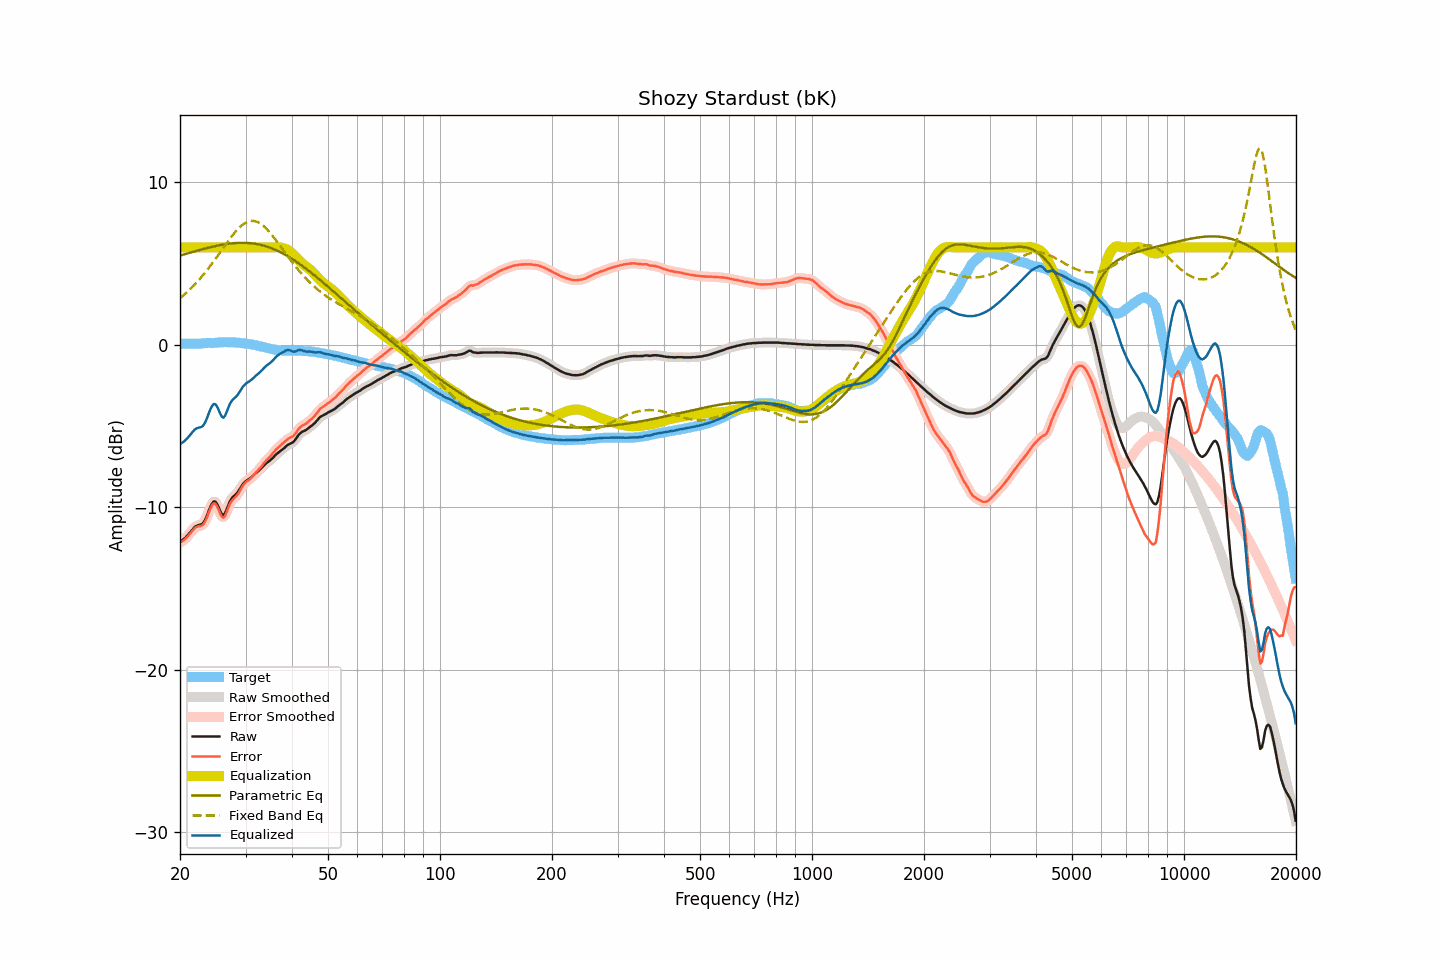

Values plotted in this chart, from the file beside it:
frequency, raw, smoothed, error, error_smoothed, equalization, parametric_eq, fixed_band_eq, equalized_raw, equalized_smoothed, target
20.00, -12.12, -12.11, -12.19, -12.18, 6.00, 5.50, 2.87, -6.12, -6.11, 0.07
20.20, -12.05, -12.06, -12.12, -12.12, 6.00, 5.53, 2.95, -6.05, -6.06, 0.07
20.40, -11.98, -11.99, -12.05, -12.05, 6.00, 5.55, 3.04, -5.98, -5.99, 0.07
20.61, -11.91, -11.90, -11.98, -11.97, 6.00, 5.58, 3.12, -5.91, -5.90, 0.07
20.81, -11.81, -11.81, -11.88, -11.88, 6.00, 5.61, 3.21, -5.81, -5.81, 0.07
21.02, -11.70, -11.70, -11.77, -11.77, 6.00, 5.64, 3.30, -5.70, -5.70, 0.07
21.23, -11.58, -11.58, -11.65, -11.65, 6.00, 5.67, 3.40, -5.58, -5.58, 0.07
21.44, -11.46, -11.46, -11.52, -11.52, 6.00, 5.70, 3.50, -5.46, -5.46, 0.07
21.66, -11.34, -11.34, -11.41, -11.40, 6.00, 5.72, 3.59, -5.34, -5.34, 0.07
21.87, -11.23, -11.24, -11.30, -11.30, 6.00, 5.75, 3.70, -5.23, -5.24, 0.07
22.09, -11.16, -11.16, -11.23, -11.23, 6.00, 5.78, 3.80, -5.16, -5.16, 0.07
22.31, -11.12, -11.12, -11.19, -11.19, 6.00, 5.81, 3.91, -5.12, -5.12, 0.07
22.54, -11.09, -11.10, -11.16, -11.17, 6.00, 5.83, 4.02, -5.09, -5.10, 0.07
22.76, -11.07, -11.07, -11.15, -11.15, 6.00, 5.86, 4.14, -5.07, -5.07, 0.08
22.99, -11.02, -11.00, -11.11, -11.09, 6.00, 5.89, 4.25, -5.02, -5.00, 0.09
23.22, -10.89, -10.89, -10.99, -10.98, 6.00, 5.91, 4.37, -4.89, -4.89, 0.10
23.45, -10.70, -10.70, -10.80, -10.80, 6.00, 5.94, 4.50, -4.70, -4.70, 0.11
23.69, -10.46, -10.45, -10.58, -10.57, 6.00, 5.96, 4.62, -4.46, -4.45, 0.12
23.92, -10.19, -10.19, -10.30, -10.31, 6.00, 5.99, 4.75, -4.19, -4.19, 0.12
24.16, -9.95, -9.95, -10.06, -10.06, 6.00, 6.01, 4.88, -3.95, -3.95, 0.12
24.40, -9.76, -9.75, -9.86, -9.87, 6.00, 6.04, 5.01, -3.76, -3.75, 0.11
24.65, -9.64, -9.66, -9.76, -9.77, 6.00, 6.06, 5.15, -3.64, -3.66, 0.12
24.89, -9.65, -9.67, -9.78, -9.79, 6.00, 6.08, 5.28, -3.65, -3.67, 0.13
25.14, -9.79, -9.80, -9.93, -9.93, 6.00, 6.10, 5.42, -3.79, -3.80, 0.14
25.39, -9.99, -10.00, -10.14, -10.15, 6.00, 6.12, 5.56, -3.99, -4.00, 0.15
25.65, -10.24, -10.23, -10.39, -10.38, 6.00, 6.14, 5.70, -4.24, -4.23, 0.15
25.91, -10.42, -10.41, -10.57, -10.56, 6.00, 6.16, 5.84, -4.42, -4.41, 0.16
26.16, -10.49, -10.45, -10.64, -10.61, 6.00, 6.18, 5.98, -4.49, -4.45, 0.16
26.43, -10.37, -10.36, -10.54, -10.52, 6.00, 6.19, 6.12, -4.37, -4.36, 0.17
26.69, -10.14, -10.15, -10.30, -10.31, 6.00, 6.21, 6.26, -4.14, -4.15, 0.16
26.96, -9.88, -9.89, -10.04, -10.05, 6.00, 6.22, 6.40, -3.88, -3.89, 0.16
27.23, -9.64, -9.66, -9.80, -9.82, 6.00, 6.24, 6.53, -3.64, -3.66, 0.16
27.50, -9.48, -9.49, -9.64, -9.64, 6.00, 6.25, 6.66, -3.48, -3.49, 0.16
27.77, -9.36, -9.36, -9.52, -9.51, 6.00, 6.26, 6.78, -3.36, -3.36, 0.16
28.05, -9.27, -9.27, -9.42, -9.42, 6.00, 6.27, 6.91, -3.27, -3.27, 0.15
28.33, -9.18, -9.17, -9.32, -9.31, 6.00, 6.27, 7.02, -3.18, -3.17, 0.14
28.62, -9.06, -9.05, -9.20, -9.19, 6.00, 6.28, 7.13, -3.06, -3.05, 0.14
28.90, -8.91, -8.91, -9.04, -9.03, 6.00, 6.28, 7.23, -2.91, -2.91, 0.13
29.19, -8.75, -8.75, -8.86, -8.86, 6.00, 6.28, 7.32, -2.75, -2.75, 0.11
29.48, -8.59, -8.60, -8.69, -8.70, 6.00, 6.28, 7.40, -2.59, -2.60, 0.10
29.78, -8.48, -8.48, -8.57, -8.56, 6.00, 6.28, 7.47, -2.48, -2.48, 0.09
30.08, -8.38, -8.39, -8.45, -8.46, 6.00, 6.28, 7.53, -2.38, -2.39, 0.07
30.38, -8.32, -8.32, -8.38, -8.38, 6.00, 6.27, 7.57, -2.32, -2.32, 0.06
30.68, -8.26, -8.25, -8.31, -8.30, 6.00, 6.27, 7.60, -2.26, -2.25, 0.05
30.99, -8.18, -8.18, -8.22, -8.22, 6.00, 6.26, 7.63, -2.18, -2.18, 0.04
31.30, -8.10, -8.10, -8.12, -8.12, 6.00, 6.25, 7.63, -2.10, -2.10, 0.02
31.61, -8.01, -8.01, -8.01, -8.01, 6.00, 6.23, 7.63, -2.01, -2.01, -0.00
31.93, -7.92, -7.92, -7.90, -7.90, 6.00, 6.22, 7.60, -1.92, -1.92, -0.02
32.24, -7.83, -7.83, -7.78, -7.79, 6.00, 6.20, 7.57, -1.83, -1.83, -0.04
32.57, -7.75, -7.75, -7.68, -7.68, 6.00, 6.18, 7.52, -1.75, -1.75, -0.07
32.89, -7.66, -7.66, -7.57, -7.56, 6.00, 6.16, 7.46, -1.66, -1.66, -0.09
33.22, -7.56, -7.56, -7.45, -7.44, 6.00, 6.14, 7.39, -1.56, -1.56, -0.11
33.55, -7.45, -7.45, -7.32, -7.32, 6.00, 6.11, 7.31, -1.45, -1.45, -0.13
33.89, -7.35, -7.35, -7.19, -7.19, 6.00, 6.08, 7.22, -1.35, -1.35, -0.16
34.23, -7.26, -7.27, -7.08, -7.08, 6.00, 6.05, 7.12, -1.26, -1.27, -0.18
34.57, -7.19, -7.19, -6.98, -6.98, 6.00, 6.02, 7.02, -1.19, -1.19, -0.21
34.92, -7.12, -7.12, -6.89, -6.88, 6.00, 5.98, 6.90, -1.12, -1.12, -0.23
35.27, -7.03, -7.03, -6.77, -6.77, 6.00, 5.95, 6.78, -1.03, -1.03, -0.26
35.62, -6.94, -6.93, -6.66, -6.65, 6.00, 5.91, 6.66, -0.94, -0.93, -0.28
35.97, -6.83, -6.83, -6.54, -6.53, 6.01, 5.86, 6.53, -0.82, -0.82, -0.29
... 635 more rows
